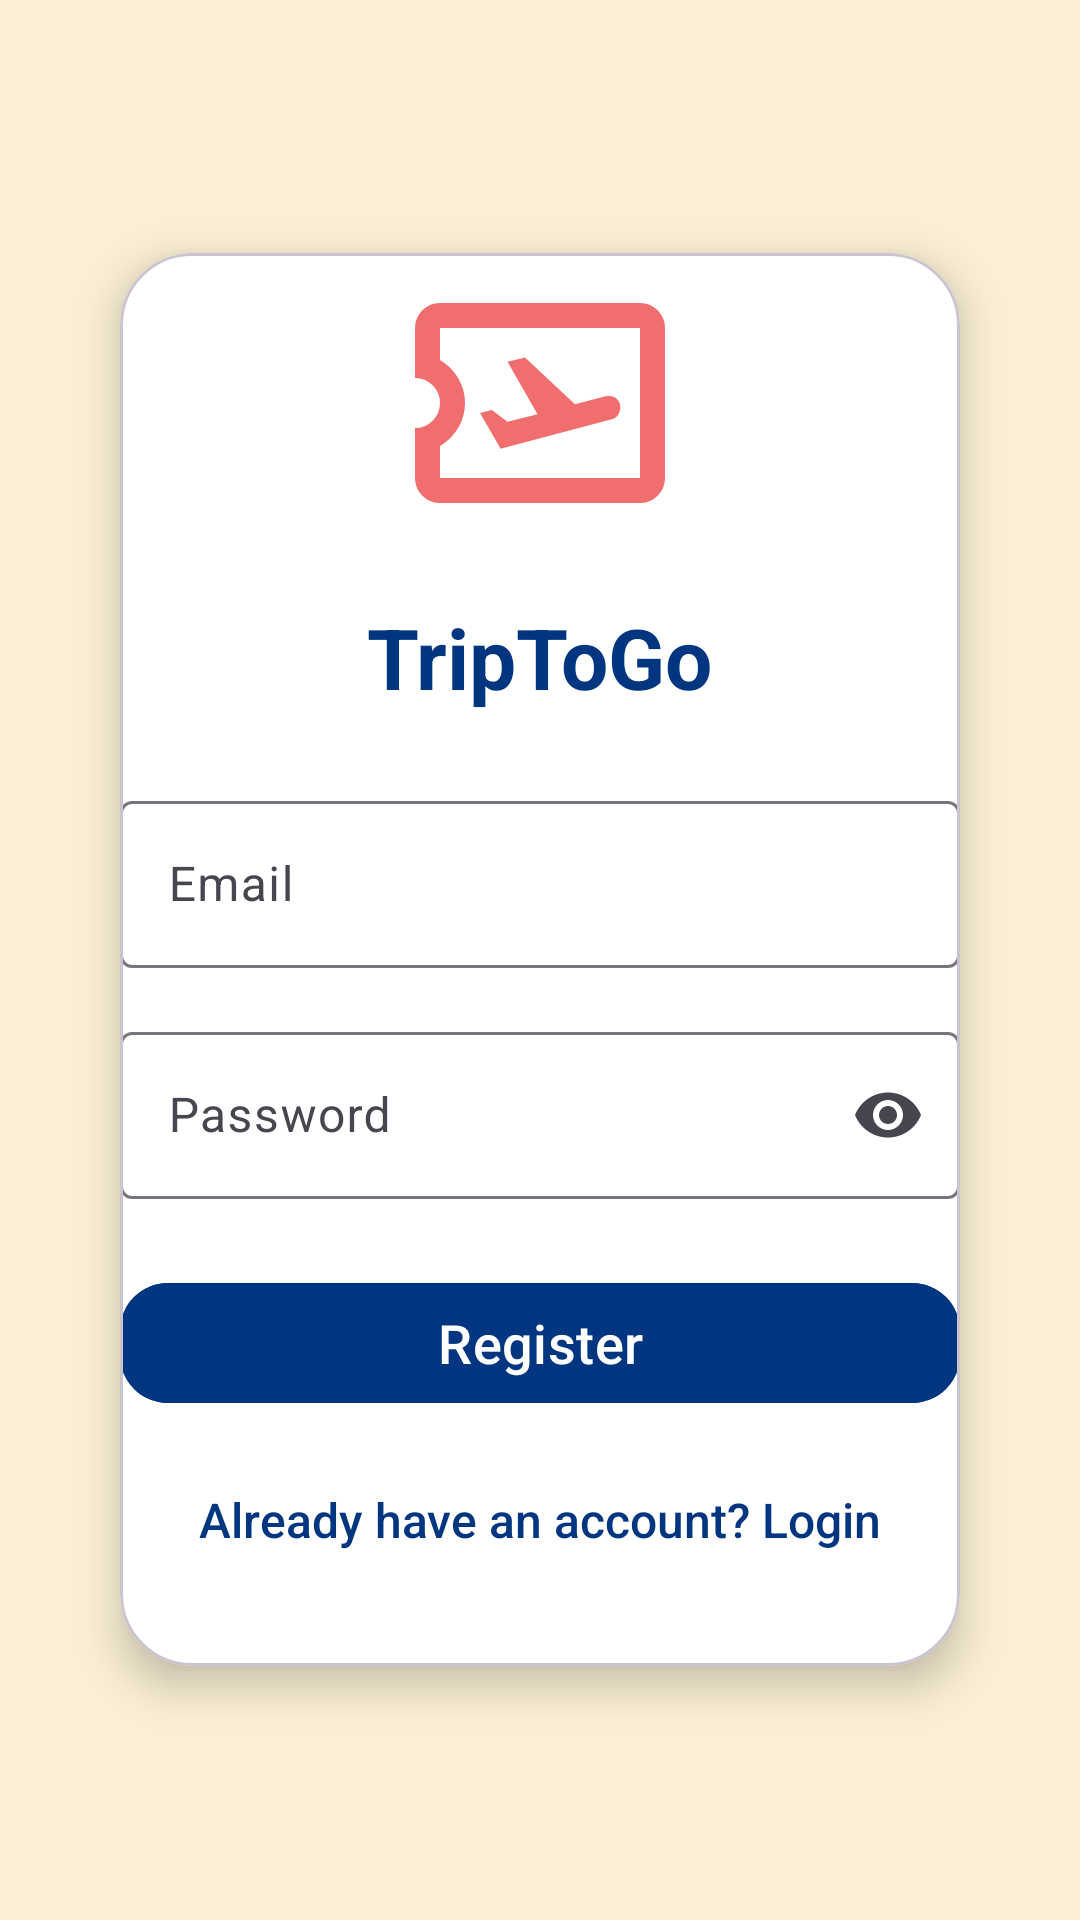

This screen was rendered from an Android layout file. Write that file and the resources it references.
<!-- AndroidManifest.xml: application theme Theme.Material3.Light -->
<!-- res/layout/activity_register.xml -->
<?xml version="1.0" encoding="utf-8"?>
<RelativeLayout xmlns:android="http://schemas.android.com/apk/res/android"
    xmlns:app="http://schemas.android.com/apk/res-auto"
    xmlns:tools="http://schemas.android.com/tools"
    android:id="@+id/register_root"
    android:layout_width="match_parent"
    android:layout_height="match_parent"
    android:background="@drawable/login_background"
    android:gravity="center"
    android:padding="16dp"
    tools:context=".Register">

    <LinearLayout
        android:layout_width="match_parent"
        android:layout_height="match_parent"
        android:gravity="center"
        android:orientation="vertical">

        <com.google.android.material.card.MaterialCardView
            android:layout_width="match_parent"
            android:layout_height="wrap_content"
            app:cardCornerRadius="24dp"
            app:cardElevation="8dp"
            android:layout_margin="24dp"
            android:padding="24dp"
            android:backgroundTint="@android:color/white">

            <LinearLayout
                android:layout_width="match_parent"
                android:layout_height="471dp"
                android:gravity="center_horizontal"
                android:orientation="vertical">

                <ImageView
                    android:layout_width="100dp"
                    android:layout_height="100dp"
                    android:layout_gravity="center_horizontal"
                    android:src="@drawable/outline_airplane_ticket_24" />

                <TextView
                    android:layout_width="wrap_content"
                    android:layout_height="wrap_content"
                    android:layout_marginTop="16dp"
                    android:text="TripToGo"
                    android:textColor="@color/primary"
                    android:textSize="28sp"
                    android:textStyle="bold" />

                <com.google.android.material.textfield.TextInputLayout
                    android:layout_width="match_parent"
                    android:layout_height="wrap_content"
                    android:layout_marginTop="24dp"
                    app:endIconMode="clear_text">

                    <com.google.android.material.textfield.TextInputEditText
                        android:id="@+id/email"
                        android:layout_width="match_parent"
                        android:layout_height="wrap_content"
                        android:hint="Email"
                        android:inputType="textEmailAddress" />
                </com.google.android.material.textfield.TextInputLayout>

                <com.google.android.material.textfield.TextInputLayout
                    android:layout_width="match_parent"
                    android:layout_height="wrap_content"
                    android:layout_marginTop="16dp"
                    app:endIconMode="password_toggle">

                    <com.google.android.material.textfield.TextInputEditText
                        android:id="@+id/password"
                        android:layout_width="match_parent"
                        android:layout_height="wrap_content"
                        android:hint="Password"
                        android:inputType="textPassword" />
                </com.google.android.material.textfield.TextInputLayout>

                <ProgressBar
                    android:id="@+id/progressBar"
                    android:layout_width="wrap_content"
                    android:layout_height="wrap_content"
                    android:layout_gravity="center_horizontal"
                    android:layout_marginTop="16dp"
                    android:visibility="gone" />

                <com.google.android.material.button.MaterialButton
                    android:id="@+id/reg_btn"
                    android:layout_width="match_parent"
                    android:layout_height="wrap_content"
                    android:layout_marginTop="24dp"
                    android:backgroundTint="@color/primary"
                    android:text="Register"
                    android:textColor="@color/white"
                    android:textSize="18sp"
                    app:cornerRadius="16dp"
                    app:iconGravity="textStart" />

                <TextView
                    android:id="@+id/login_btn"
                    android:layout_width="wrap_content"
                    android:layout_height="wrap_content"
                    android:layout_gravity="center_horizontal"
                    android:layout_marginTop="24dp"
                    android:fontFamily="sans-serif-medium"
                    android:text="Already have an account? Login"
                    android:textColor="@color/primary"
                    android:textSize="16sp" />
            </LinearLayout>
        </com.google.android.material.card.MaterialCardView>
    </LinearLayout>
</RelativeLayout>
<!-- resources referenced by this layout -->
<resources>
  <color name="primary">#003580</color>
  <color name="white">#FFFFFFFF</color>
  <!-- drawable login_background (drawable) -->
  <?xml version="1.0" encoding="utf-8"?>
  <shape xmlns:android="http://schemas.android.com/apk/res/android">
  
      <gradient android:type="linear" android:angle="100"
          android:startColor="#FAEFD4" android:endColor="#FAEFD4"/>
  
  </shape>
  <!-- drawable outline_airplane_ticket_24 (drawable) -->
  <vector xmlns:android="http://schemas.android.com/apk/res/android" android:autoMirrored="true" android:height="24dp" android:tint="#F16E6E" android:viewportHeight="960" android:viewportWidth="960" android:width="24dp">
        
      <path android:fillColor="@android:color/white" android:pathData="M354,626L710,532Q725,528 732.5,513.5Q740,499 736,484Q732,469 718.5,461.5Q705,454 690,458L592,484L432,334L376,348L472,516L376,540L326,502L288,512L354,626ZM800,800L160,800Q127,800 103.5,776.5Q80,753 80,720L80,560Q113,560 136.5,536.5Q160,513 160,480Q160,447 136.5,423.5Q113,400 80,400L80,240Q80,207 103.5,183.5Q127,160 160,160L800,160Q833,160 856.5,183.5Q880,207 880,240L880,720Q880,753 856.5,776.5Q833,800 800,800ZM800,720Q800,720 800,720Q800,720 800,720L800,240Q800,240 800,240Q800,240 800,240L160,240Q160,240 160,240Q160,240 160,240L160,342Q197,364 218.5,400.5Q240,437 240,480Q240,523 218.5,559.5Q197,596 160,618L160,720Q160,720 160,720Q160,720 160,720L800,720ZM480,480Q480,480 480,480Q480,480 480,480L480,480Q480,480 480,480Q480,480 480,480Q480,480 480,480Q480,480 480,480L480,480Q480,480 480,480Q480,480 480,480L480,480Q480,480 480,480Q480,480 480,480L480,480Q480,480 480,480Q480,480 480,480Z"/>
      
  </vector>
</resources>
